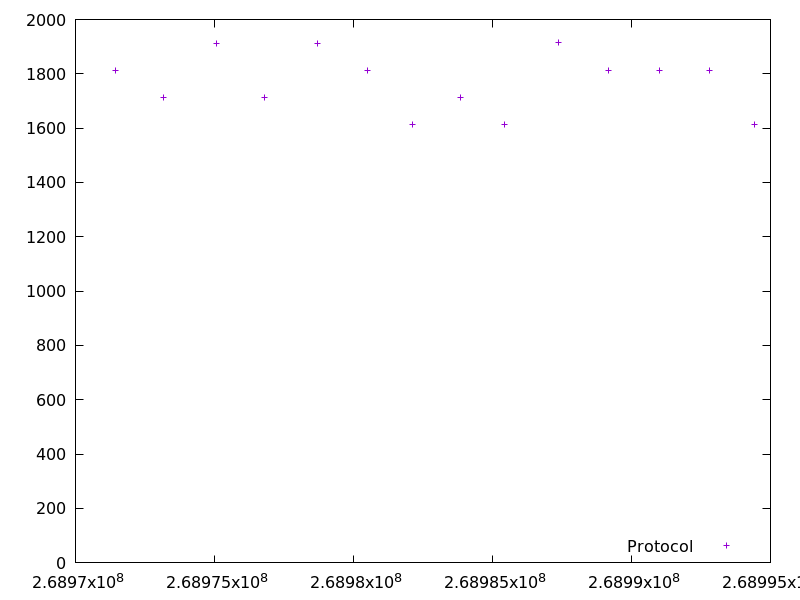

Values plotted in this chart, from the file beside it:
268971438.827429, 1813.776429
268973152, 1713
268975068, 1913
268976783, 1714
268978697, 1913
268980510, 1813
268982123, 1612
268983837, 1713
268985451, 1613
268987367, 1913
268989182, 1813
268990996, 1813
268992810, 1814
268994424, 1612
